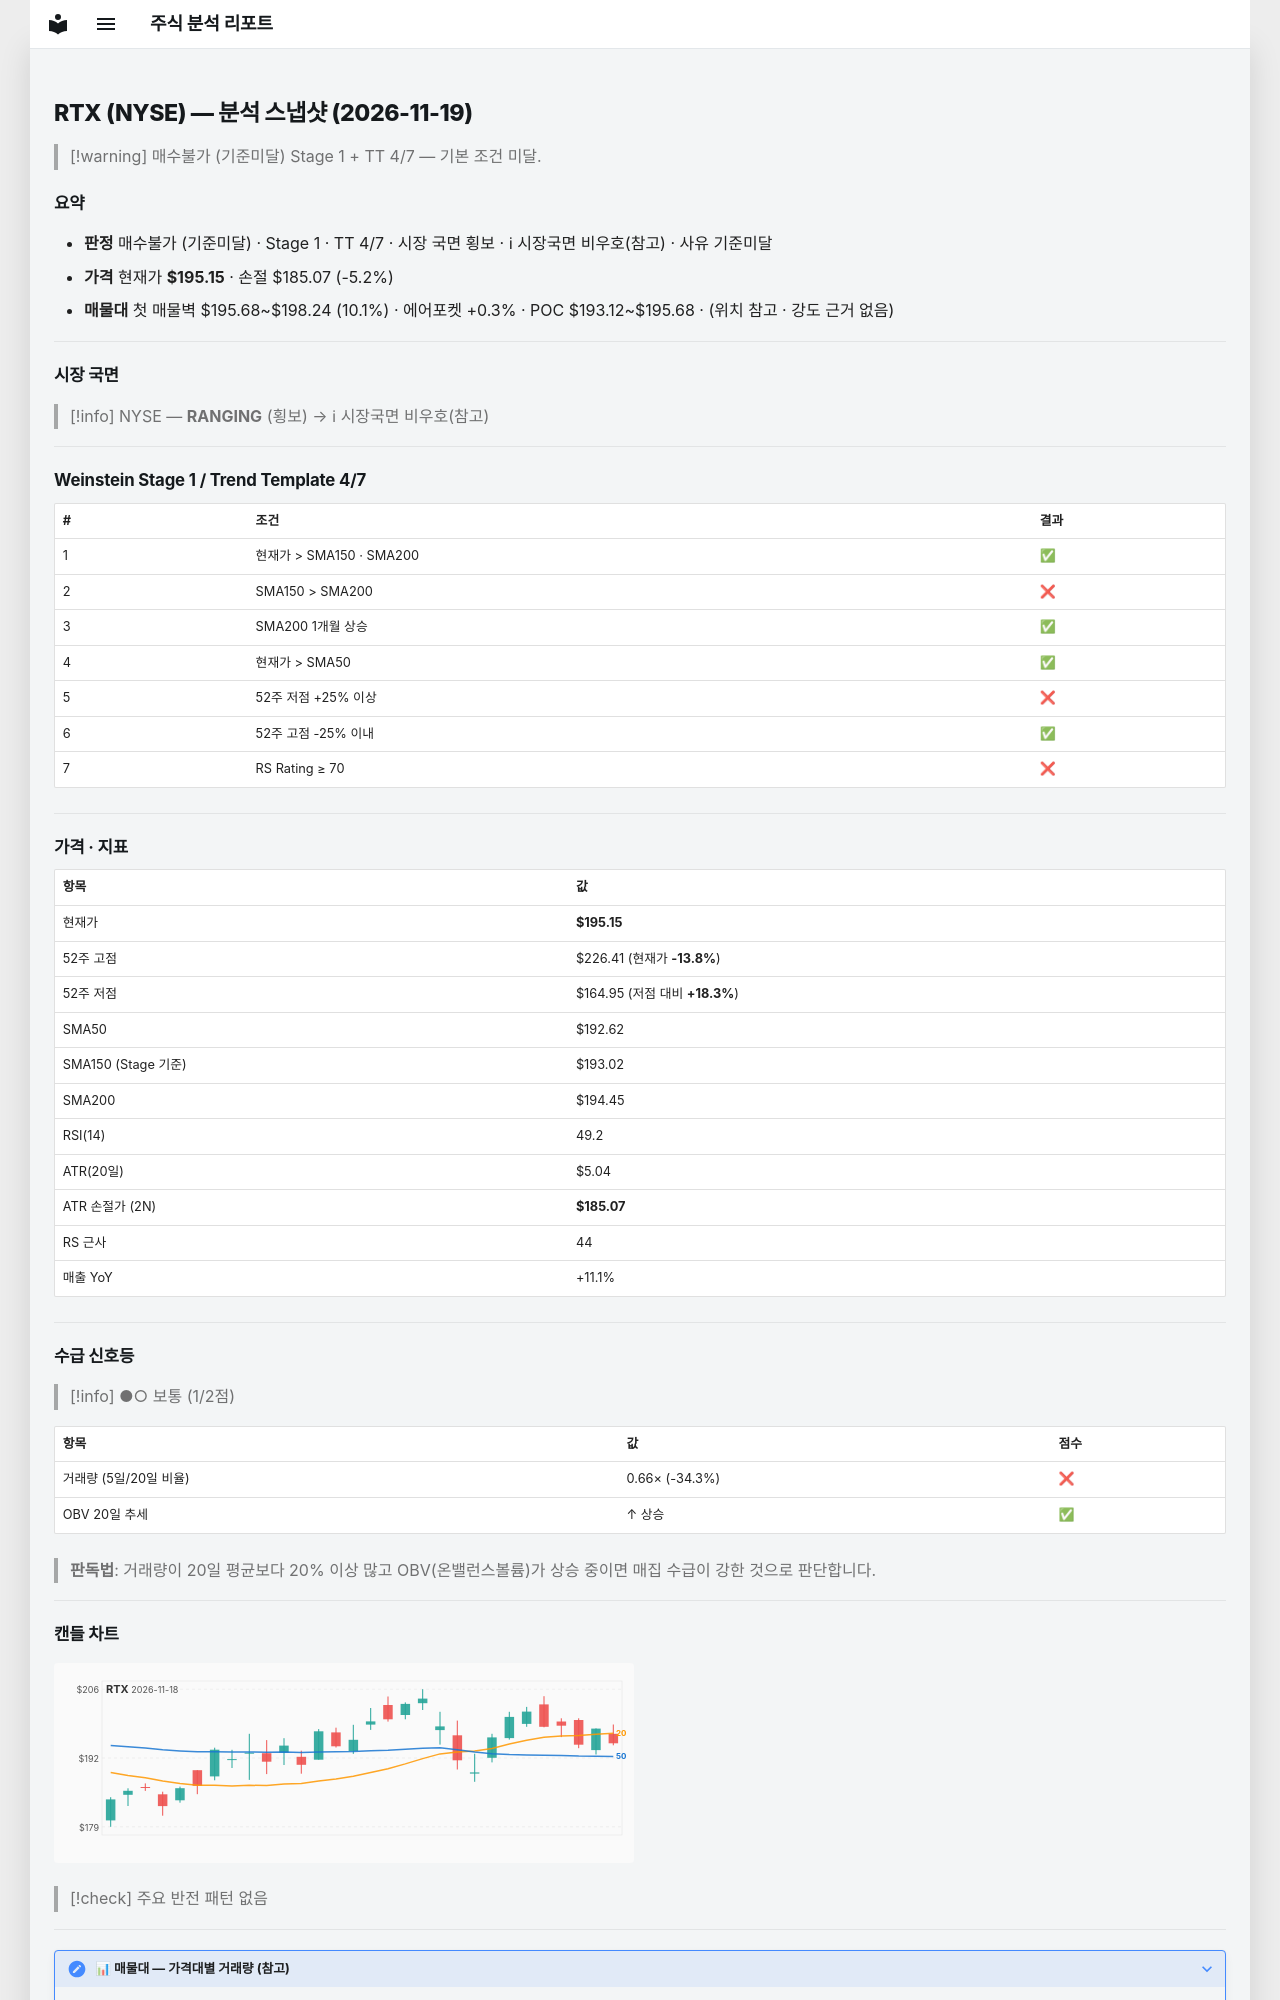

repository: soloandco/stock-reports · page: snapshots/RTX-2026-11-19/index.html · generator: mkdocs

---
type: analysis-snapshot
title: RTX 분석 스냅샷
ticker: RTX
market: NYSE
created: 2026-11-19
updated: 2026-11-19
bar-date: 2026-11-18
verdict: 매수불가
verdict-reason: 기준미달
real-rr: 3.14
sma50-gap-pct: 1.3
weekly-position: 저항대아래
weekly-overhead-price: 226.88
weekly-overhead-pct: 16.3
stage: 1
trend-template-score: 4
tt-max: 7
ma-set: sma-50-150-200
price: 195.15499877929688
stop-price: 185.06643486019013
market-regime: RANGING
supply-demand-score: 1/2
supply-demand-label: 보통
status: tracking
tags:
  - stock-agent
  - watchlist
  - RTX
  - analysis
related:
  - "[[analysis-template]]"
---

# RTX (NYSE) — 분석 스냅샷 (2026-11-19)

> [!warning] 매수불가 (기준미달)
> Stage 1 + TT 4/7 — 기본 조건 미달.

## 요약

- **판정** 매수불가 (기준미달) · Stage 1 · TT 4/7 · 시장 국면 횡보 · ℹ 시장국면 비우호(참고) · 사유 기준미달
- **가격** 현재가 **$195.15** · 손절 $185.07 (-5.2%)
- **매물대** 첫 매물벽 $195.68~$198.24 (10.1%) · 에어포켓 +0.3% · POC $193.12~$195.68 · (위치 참고 · 강도 근거 없음)

---

## 시장 국면

> [!info] NYSE — **RANGING** (횡보) → ℹ 시장국면 비우호(참고)

---

## Weinstein Stage 1 / Trend Template 4/7

| # | 조건 | 결과 |
|---|------|------|
| 1 | 현재가 > SMA150 · SMA200 | ✅ |
| 2 | SMA150 > SMA200 | ❌ |
| 3 | SMA200 1개월 상승 | ✅ |
| 4 | 현재가 > SMA50 | ✅ |
| 5 | 52주 저점 +25% 이상 | ❌ |
| 6 | 52주 고점 -25% 이내 | ✅ |
| 7 | RS Rating ≥ 70 | ❌ |

---

## 가격 · 지표

| 항목 | 값 |
|------|---|
| 현재가 | **$195.15** |
| 52주 고점 | $226.41 (현재가 **-13.8%**) |
| 52주 저점 | $164.95 (저점 대비 **+18.3%**) |
| SMA50 | $192.62 |
| SMA150 (Stage 기준) | $193.02 |
| SMA200 | $194.45 |
| RSI(14) | 49.2 |
| ATR(20일) | $5.04 |
| ATR 손절가 (2N) | **$185.07** |
| RS 근사 | 44 |
| 매출 YoY | +11.1% |

---
## 수급 신호등

> [!info] ●○ 보통 (1/2점)

| 항목 | 값 | 점수 |
|------|------|------|
| 거래량 (5일/20일 비율) | 0.66× (-34.3%) | ❌ |
| OBV 20일 추세 | ↑ 상승 | ✅ |

> **판독법**: 거래량이 20일 평균보다 20% 이상 많고 OBV(온밸런스볼륨)가 상승 중이면 매집 수급이 강한 것으로 판단합니다.

---
